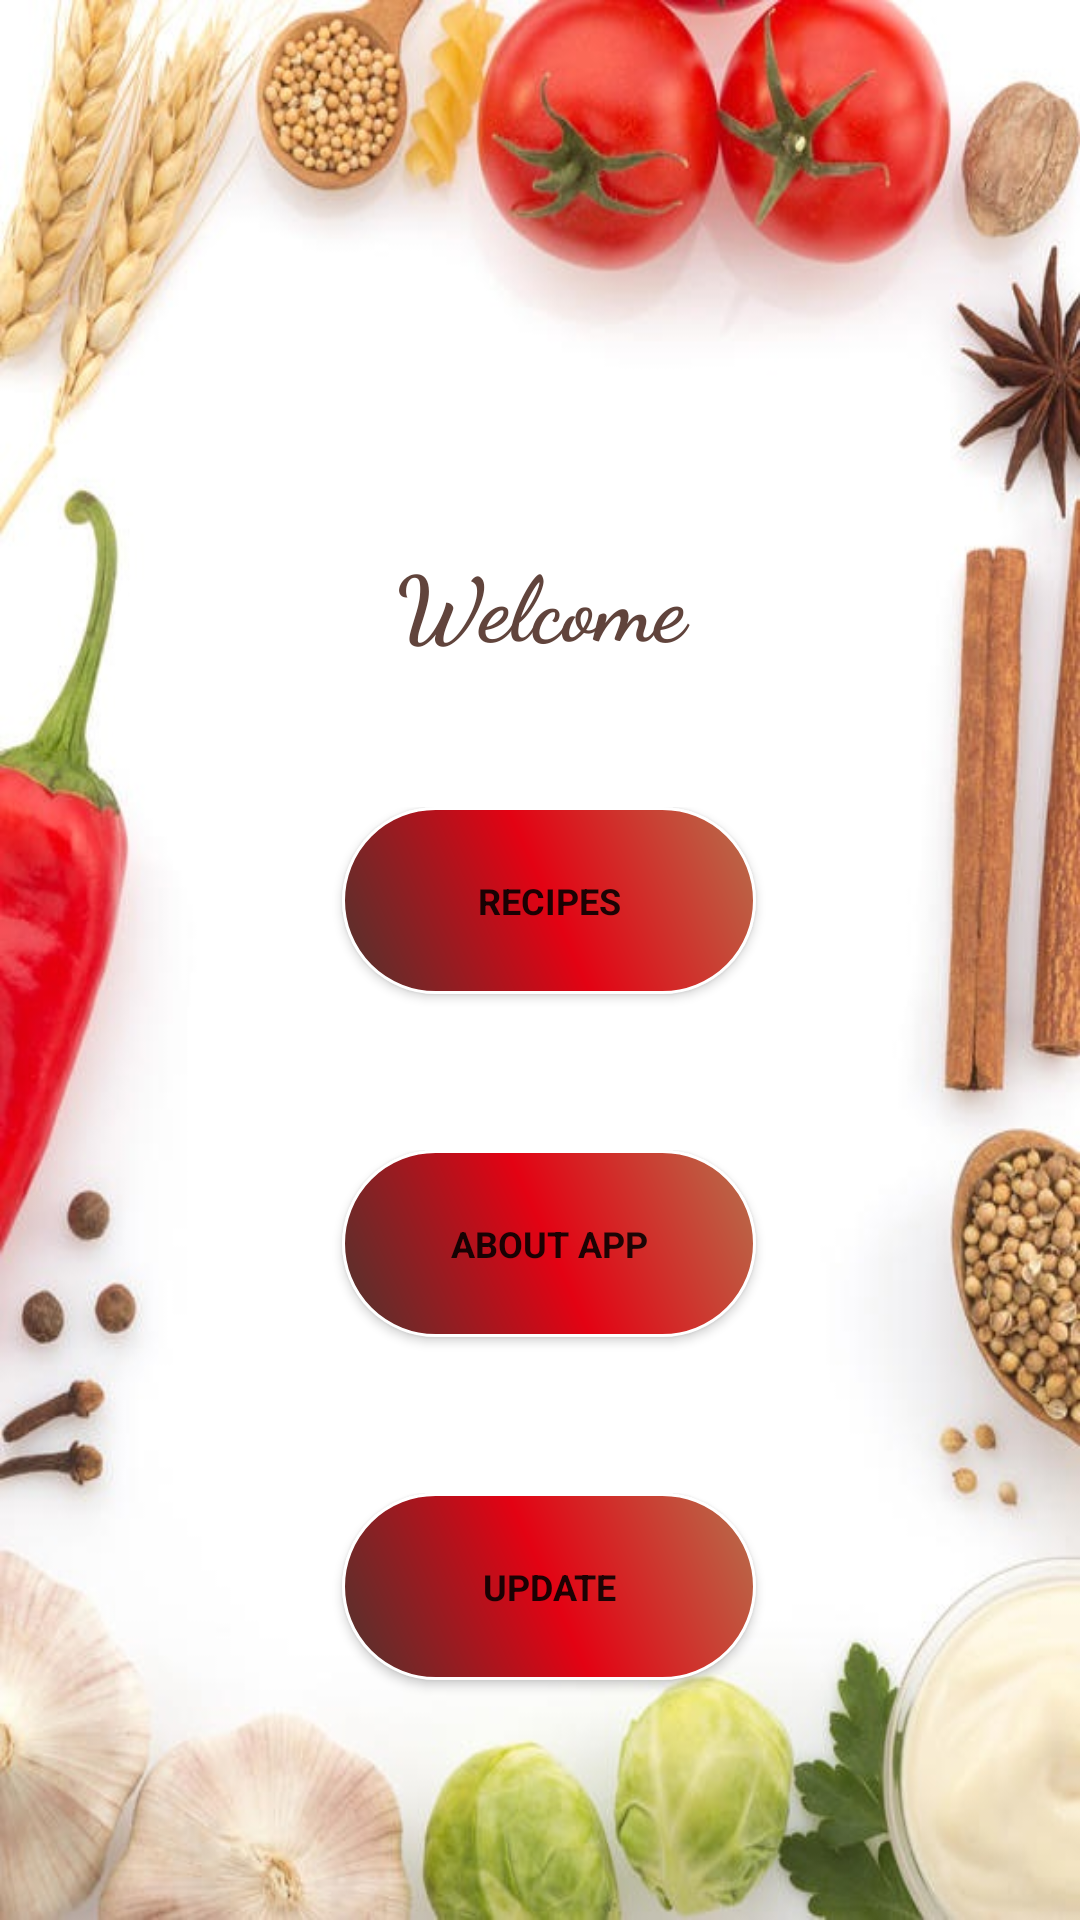

Reconstruct the res/layout file that produces this screen, plus the resources it refers to.
<!-- AndroidManifest.xml: application theme Theme.Recipes -->
<!-- res/layout/fragment_home.xml -->
<?xml version="1.0" encoding="utf-8"?>
<FrameLayout xmlns:android="http://schemas.android.com/apk/res/android"
    xmlns:tools="http://schemas.android.com/tools"
    android:layout_width="match_parent"
    android:layout_height="match_parent"
    android:background="@drawable/background"
    tools:context=".fragments.Home">

    <LinearLayout
        android:layout_width="match_parent"
        android:layout_height="626dp"
        android:layout_marginTop="40dp"
        android:orientation="vertical"
        android:paddingLeft="20dp"
        android:paddingTop="80dp"
        android:paddingRight="20dp"
        android:paddingBottom="60dp">

        <LinearLayout
            android:layout_width="match_parent"
            android:layout_height="match_parent"
            android:layout_gravity="center"
            android:layout_weight="1.2"
            android:orientation="horizontal">

            <TextView
                android:id="@+id/home"
                android:layout_width="match_parent"
                android:layout_height="wrap_content"
                android:layout_gravity="top"
                android:layout_marginTop="30dp"
                android:layout_weight="1"
                android:paddingTop="30dp"
                android:paddingBottom="30dp"
                android:text="Welcome"
                android:textAlignment="center"
                android:fontFamily="cursive"
                android:textColor="#61443C"
                android:textSize="30sp"
                android:textStyle="bold"
                tools:ignore="RtlCompat" />



        </LinearLayout>


        <LinearLayout
            android:layout_width="match_parent"
            android:layout_height="match_parent"
            android:layout_gravity="center"
            android:layout_margin="6dp"
            android:layout_weight="1.3"
            android:orientation="horizontal">

            <Button
                android:id="@+id/recipesBtn"
                android:layout_width="138dp"
                android:layout_height="match_parent"
                android:layout_gravity="center_horizontal"
                android:layout_marginStart="88dp"
                android:layout_marginBottom="40dp"
                android:background="@drawable/design_button"
                android:fontFamily="sans-serif"
                android:gravity="center|center_horizontal"
                android:text="Recipes"
                android:textSize="12sp"
                android:textStyle="bold" />


        </LinearLayout>

        <LinearLayout
            android:layout_width="match_parent"
            android:layout_height="match_parent"
            android:layout_margin="6dp"
            android:layout_weight="1.3"
            android:orientation="horizontal">


            <Button
                android:id="@+id/aboutBtn"
                android:layout_width="138dp"
                android:layout_height="match_parent"
                android:layout_gravity="center_horizontal"
                android:layout_marginLeft="88dp"
                android:layout_marginBottom="40dp"
                android:background="@drawable/design_button"
                android:fontFamily="sans-serif"
                android:gravity="center|center_horizontal"
                android:text="About App"
                android:textSize="12sp"
                android:textStyle="bold" />
        </LinearLayout>

        <LinearLayout
            android:layout_width="match_parent"
            android:layout_height="match_parent"
            android:layout_margin="6dp"
            android:layout_weight="1.3"
            android:orientation="horizontal">


            <Button
                android:id="@+id/personalInfoBtn"
                android:layout_width="138dp"
                android:layout_gravity="center_horizontal"
                android:layout_height="match_parent"
                android:layout_marginLeft="88dp"
                android:layout_marginBottom="40dp"
                android:fontFamily="sans-serif"
                android:gravity="center|center_horizontal"

                android:background="@drawable/design_button"
                android:text="Update"
                android:textSize="12sp"
                android:textStyle="bold" />

        </LinearLayout>
    </LinearLayout>

</FrameLayout>
<!-- resources referenced by this layout -->
<resources>
  <!-- drawable background: jpg bitmap (drawable, 86828 bytes) -->
  <!-- drawable design_button (drawable) -->
  <?xml version="1.0" encoding="utf-8"?>
  <shape xmlns:android="http://schemas.android.com/apk/res/android">
  
      <corners android:radius="100dp" />
      <gradient android:angle="225"
          android:startColor="#FFB5714D"
          android:centerColor="#FFE30213"
          android:endColor="#4C352F" />
  
      <stroke android:color="#fff"
          android:width="1dp" />
  </shape>
  <style name="Theme.Recipes" parent="Theme.AppCompat.DayNight.NoActionBar">
          
          <item name="colorPrimary">@color/purple_500</item>
          <item name="colorPrimaryVariant">@color/purple_700</item>
          <item name="colorOnPrimary">@color/white</item>
          
          <item name="colorSecondary">@color/teal_200</item>
          <item name="colorSecondaryVariant">@color/teal_700</item>
          <item name="colorOnSecondary">@color/black</item>
          
          <item name="android:statusBarColor">?attr/colorPrimaryVariant</item>
          
      </style>
  <!-- not gathered from this repository: default colours our renderer supplied (Android Studio template values) -->
  <color name="purple_500">#FF6200EE</color>
  <color name="purple_700">#FF3700B3</color>
  <color name="teal_200">#FF03DAC5</color>
  <color name="teal_700">#FF018786</color>
  <color name="black">#FF000000</color>
  <color name="white">#FFFFFFFF</color>
</resources>
